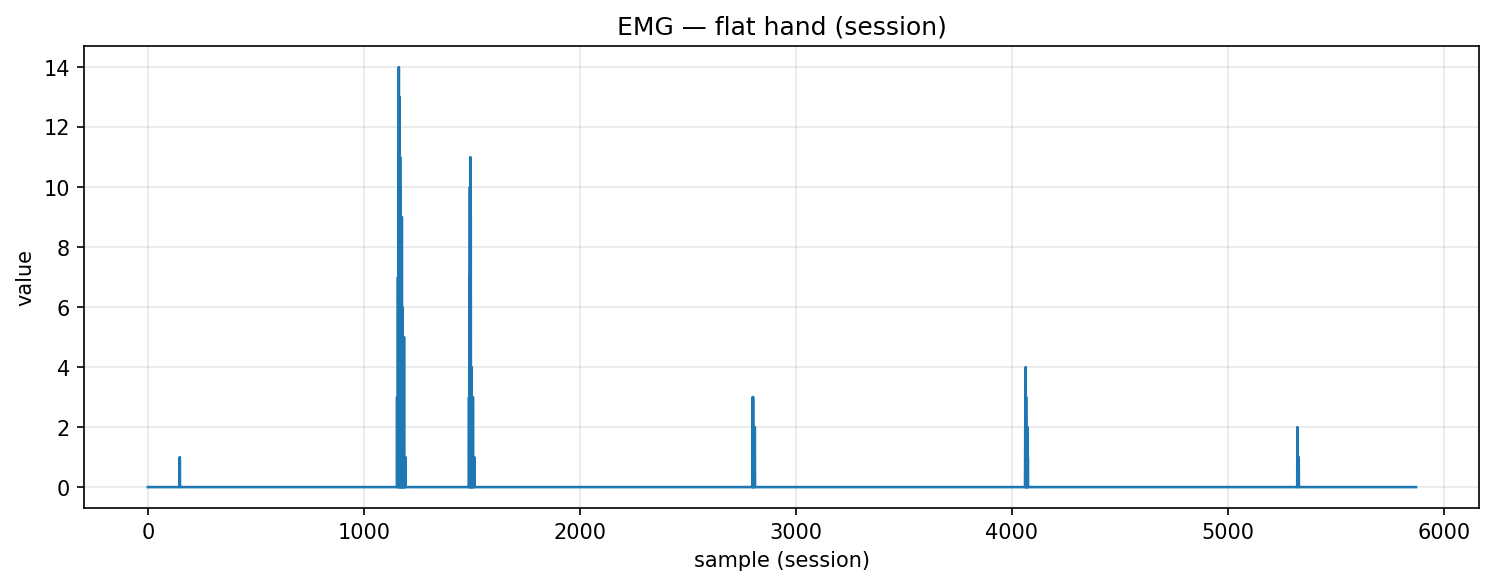

The data file committed next to this chart (first rows):
timestamp, device, address, char_uuid, label, col_index, value, payload_ascii, payload_hex
2025-10-30T19:43:08.998, MyoWareSensor1, 88:13:BF:14:F7:1E, f3a56edf-8f1e-4533-93bf-5601b2e91308, flat_hand, 1, 0.0, 0.00, 302e3030
2025-10-30T19:43:08.999, MyoWareSensor1, 88:13:BF:14:F7:1E, f3a56edf-8f1e-4533-93bf-5601b2e91308, flat_hand, 1, 0.0, 0.00, 302e3030
2025-10-30T19:43:08.999, MyoWareSensor1, 88:13:BF:14:F7:1E, f3a56edf-8f1e-4533-93bf-5601b2e91308, flat_hand, 1, 0.0, 0.00, 302e3030
2025-10-30T19:43:08.999, MyoWareSensor1, 88:13:BF:14:F7:1E, f3a56edf-8f1e-4533-93bf-5601b2e91308, flat_hand, 1, 0.0, 0.00, 302e3030
2025-10-30T19:43:08.999, MyoWareSensor1, 88:13:BF:14:F7:1E, f3a56edf-8f1e-4533-93bf-5601b2e91308, flat_hand, 1, 0.0, 0.00, 302e3030
2025-10-30T19:43:09.000, MyoWareSensor1, 88:13:BF:14:F7:1E, f3a56edf-8f1e-4533-93bf-5601b2e91308, flat_hand, 1, 0.0, 0.00, 302e3030
2025-10-30T19:43:09.000, MyoWareSensor1, 88:13:BF:14:F7:1E, f3a56edf-8f1e-4533-93bf-5601b2e91308, flat_hand, 1, 0.0, 0.00, 302e3030
2025-10-30T19:43:09.001, MyoWareSensor1, 88:13:BF:14:F7:1E, f3a56edf-8f1e-4533-93bf-5601b2e91308, flat_hand, 1, 0.0, 0.00, 302e3030
2025-10-30T19:43:09.002, MyoWareSensor1, 88:13:BF:14:F7:1E, f3a56edf-8f1e-4533-93bf-5601b2e91308, flat_hand, 1, 0.0, 0.00, 302e3030
2025-10-30T19:43:09.002, MyoWareSensor1, 88:13:BF:14:F7:1E, f3a56edf-8f1e-4533-93bf-5601b2e91308, flat_hand, 1, 0.0, 0.00, 302e3030
2025-10-30T19:43:09.003, MyoWareSensor1, 88:13:BF:14:F7:1E, f3a56edf-8f1e-4533-93bf-5601b2e91308, flat_hand, 1, 0.0, 0.00, 302e3030
2025-10-30T19:43:09.003, MyoWareSensor1, 88:13:BF:14:F7:1E, f3a56edf-8f1e-4533-93bf-5601b2e91308, flat_hand, 1, 0.0, 0.00, 302e3030
2025-10-30T19:43:09.004, MyoWareSensor1, 88:13:BF:14:F7:1E, f3a56edf-8f1e-4533-93bf-5601b2e91308, flat_hand, 1, 0.0, 0.00, 302e3030
2025-10-30T19:43:09.004, MyoWareSensor1, 88:13:BF:14:F7:1E, f3a56edf-8f1e-4533-93bf-5601b2e91308, flat_hand, 1, 0.0, 0.00, 302e3030
2025-10-30T19:43:09.014, MyoWareSensor1, 88:13:BF:14:F7:1E, f3a56edf-8f1e-4533-93bf-5601b2e91308, flat_hand, 1, 0.0, 0.00, 302e3030
2025-10-30T19:43:09.014, MyoWareSensor1, 88:13:BF:14:F7:1E, f3a56edf-8f1e-4533-93bf-5601b2e91308, flat_hand, 1, 0.0, 0.00, 302e3030
2025-10-30T19:43:09.014, MyoWareSensor1, 88:13:BF:14:F7:1E, f3a56edf-8f1e-4533-93bf-5601b2e91308, flat_hand, 1, 0.0, 0.00, 302e3030
2025-10-30T19:43:09.014, MyoWareSensor1, 88:13:BF:14:F7:1E, f3a56edf-8f1e-4533-93bf-5601b2e91308, flat_hand, 1, 0.0, 0.00, 302e3030
2025-10-30T19:43:09.015, MyoWareSensor1, 88:13:BF:14:F7:1E, f3a56edf-8f1e-4533-93bf-5601b2e91308, flat_hand, 1, 0.0, 0.00, 302e3030
2025-10-30T19:43:09.015, MyoWareSensor1, 88:13:BF:14:F7:1E, f3a56edf-8f1e-4533-93bf-5601b2e91308, flat_hand, 1, 0.0, 0.00, 302e3030
2025-10-30T19:43:09.015, MyoWareSensor1, 88:13:BF:14:F7:1E, f3a56edf-8f1e-4533-93bf-5601b2e91308, flat_hand, 1, 0.0, 0.00, 302e3030
2025-10-30T19:43:09.015, MyoWareSensor1, 88:13:BF:14:F7:1E, f3a56edf-8f1e-4533-93bf-5601b2e91308, flat_hand, 1, 0.0, 0.00, 302e3030
2025-10-30T19:43:09.015, MyoWareSensor1, 88:13:BF:14:F7:1E, f3a56edf-8f1e-4533-93bf-5601b2e91308, flat_hand, 1, 0.0, 0.00, 302e3030
2025-10-30T19:43:09.015, MyoWareSensor1, 88:13:BF:14:F7:1E, f3a56edf-8f1e-4533-93bf-5601b2e91308, flat_hand, 1, 0.0, 0.00, 302e3030
2025-10-30T19:43:09.016, MyoWareSensor1, 88:13:BF:14:F7:1E, f3a56edf-8f1e-4533-93bf-5601b2e91308, flat_hand, 1, 0.0, 0.00, 302e3030
2025-10-30T19:43:09.016, MyoWareSensor1, 88:13:BF:14:F7:1E, f3a56edf-8f1e-4533-93bf-5601b2e91308, flat_hand, 1, 0.0, 0.00, 302e3030
2025-10-30T19:43:09.016, MyoWareSensor1, 88:13:BF:14:F7:1E, f3a56edf-8f1e-4533-93bf-5601b2e91308, flat_hand, 1, 0.0, 0.00, 302e3030
2025-10-30T19:43:09.016, MyoWareSensor1, 88:13:BF:14:F7:1E, f3a56edf-8f1e-4533-93bf-5601b2e91308, flat_hand, 1, 0.0, 0.00, 302e3030
2025-10-30T19:43:09.016, MyoWareSensor1, 88:13:BF:14:F7:1E, f3a56edf-8f1e-4533-93bf-5601b2e91308, flat_hand, 1, 0.0, 0.00, 302e3030
2025-10-30T19:43:09.016, MyoWareSensor1, 88:13:BF:14:F7:1E, f3a56edf-8f1e-4533-93bf-5601b2e91308, flat_hand, 1, 0.0, 0.00, 302e3030
2025-10-30T19:43:09.018, MyoWareSensor1, 88:13:BF:14:F7:1E, f3a56edf-8f1e-4533-93bf-5601b2e91308, flat_hand, 1, 0.0, 0.00, 302e3030
2025-10-30T19:43:09.018, MyoWareSensor1, 88:13:BF:14:F7:1E, f3a56edf-8f1e-4533-93bf-5601b2e91308, flat_hand, 1, 0.0, 0.00, 302e3030
2025-10-30T19:43:09.018, MyoWareSensor1, 88:13:BF:14:F7:1E, f3a56edf-8f1e-4533-93bf-5601b2e91308, flat_hand, 1, 0.0, 0.00, 302e3030
2025-10-30T19:43:09.018, MyoWareSensor1, 88:13:BF:14:F7:1E, f3a56edf-8f1e-4533-93bf-5601b2e91308, flat_hand, 1, 0.0, 0.00, 302e3030
2025-10-30T19:43:09.019, MyoWareSensor1, 88:13:BF:14:F7:1E, f3a56edf-8f1e-4533-93bf-5601b2e91308, flat_hand, 1, 0.0, 0.00, 302e3030
2025-10-30T19:43:09.019, MyoWareSensor1, 88:13:BF:14:F7:1E, f3a56edf-8f1e-4533-93bf-5601b2e91308, flat_hand, 1, 0.0, 0.00, 302e3030
2025-10-30T19:43:09.019, MyoWareSensor1, 88:13:BF:14:F7:1E, f3a56edf-8f1e-4533-93bf-5601b2e91308, flat_hand, 1, 0.0, 0.00, 302e3030
2025-10-30T19:43:09.019, MyoWareSensor1, 88:13:BF:14:F7:1E, f3a56edf-8f1e-4533-93bf-5601b2e91308, flat_hand, 1, 0.0, 0.00, 302e3030
2025-10-30T19:43:09.019, MyoWareSensor1, 88:13:BF:14:F7:1E, f3a56edf-8f1e-4533-93bf-5601b2e91308, flat_hand, 1, 0.0, 0.00, 302e3030
2025-10-30T19:43:09.019, MyoWareSensor1, 88:13:BF:14:F7:1E, f3a56edf-8f1e-4533-93bf-5601b2e91308, flat_hand, 1, 0.0, 0.00, 302e3030
2025-10-30T19:43:09.019, MyoWareSensor1, 88:13:BF:14:F7:1E, f3a56edf-8f1e-4533-93bf-5601b2e91308, flat_hand, 1, 0.0, 0.00, 302e3030
2025-10-30T19:43:09.020, MyoWareSensor1, 88:13:BF:14:F7:1E, f3a56edf-8f1e-4533-93bf-5601b2e91308, flat_hand, 1, 0.0, 0.00, 302e3030
2025-10-30T19:43:09.020, MyoWareSensor1, 88:13:BF:14:F7:1E, f3a56edf-8f1e-4533-93bf-5601b2e91308, flat_hand, 1, 0.0, 0.00, 302e3030
2025-10-30T19:43:09.021, MyoWareSensor1, 88:13:BF:14:F7:1E, f3a56edf-8f1e-4533-93bf-5601b2e91308, flat_hand, 1, 0.0, 0.00, 302e3030
2025-10-30T19:43:09.021, MyoWareSensor1, 88:13:BF:14:F7:1E, f3a56edf-8f1e-4533-93bf-5601b2e91308, flat_hand, 1, 0.0, 0.00, 302e3030
2025-10-30T19:43:09.022, MyoWareSensor1, 88:13:BF:14:F7:1E, f3a56edf-8f1e-4533-93bf-5601b2e91308, flat_hand, 1, 0.0, 0.00, 302e3030
2025-10-30T19:43:09.022, MyoWareSensor1, 88:13:BF:14:F7:1E, f3a56edf-8f1e-4533-93bf-5601b2e91308, flat_hand, 1, 0.0, 0.00, 302e3030
2025-10-30T19:43:09.023, MyoWareSensor1, 88:13:BF:14:F7:1E, f3a56edf-8f1e-4533-93bf-5601b2e91308, flat_hand, 1, 0.0, 0.00, 302e3030
2025-10-30T19:43:09.023, MyoWareSensor1, 88:13:BF:14:F7:1E, f3a56edf-8f1e-4533-93bf-5601b2e91308, flat_hand, 1, 0.0, 0.00, 302e3030
2025-10-30T19:43:09.038, MyoWareSensor1, 88:13:BF:14:F7:1E, f3a56edf-8f1e-4533-93bf-5601b2e91308, flat_hand, 1, 0.0, 0.00, 302e3030
2025-10-30T19:43:09.038, MyoWareSensor1, 88:13:BF:14:F7:1E, f3a56edf-8f1e-4533-93bf-5601b2e91308, flat_hand, 1, 0.0, 0.00, 302e3030
2025-10-30T19:43:09.038, MyoWareSensor1, 88:13:BF:14:F7:1E, f3a56edf-8f1e-4533-93bf-5601b2e91308, flat_hand, 1, 0.0, 0.00, 302e3030
2025-10-30T19:43:09.043, MyoWareSensor1, 88:13:BF:14:F7:1E, f3a56edf-8f1e-4533-93bf-5601b2e91308, flat_hand, 1, 0.0, 0.00, 302e3030
2025-10-30T19:43:09.043, MyoWareSensor1, 88:13:BF:14:F7:1E, f3a56edf-8f1e-4533-93bf-5601b2e91308, flat_hand, 1, 0.0, 0.00, 302e3030
2025-10-30T19:43:09.044, MyoWareSensor1, 88:13:BF:14:F7:1E, f3a56edf-8f1e-4533-93bf-5601b2e91308, flat_hand, 1, 0.0, 0.00, 302e3030
2025-10-30T19:43:09.044, MyoWareSensor1, 88:13:BF:14:F7:1E, f3a56edf-8f1e-4533-93bf-5601b2e91308, flat_hand, 1, 0.0, 0.00, 302e3030
2025-10-30T19:43:09.044, MyoWareSensor1, 88:13:BF:14:F7:1E, f3a56edf-8f1e-4533-93bf-5601b2e91308, flat_hand, 1, 0.0, 0.00, 302e3030
2025-10-30T19:43:09.044, MyoWareSensor1, 88:13:BF:14:F7:1E, f3a56edf-8f1e-4533-93bf-5601b2e91308, flat_hand, 1, 0.0, 0.00, 302e3030
2025-10-30T19:43:09.044, MyoWareSensor1, 88:13:BF:14:F7:1E, f3a56edf-8f1e-4533-93bf-5601b2e91308, flat_hand, 1, 0.0, 0.00, 302e3030
2025-10-30T19:43:09.044, MyoWareSensor1, 88:13:BF:14:F7:1E, f3a56edf-8f1e-4533-93bf-5601b2e91308, flat_hand, 1, 0.0, 0.00, 302e3030
... 5,812 more rows
